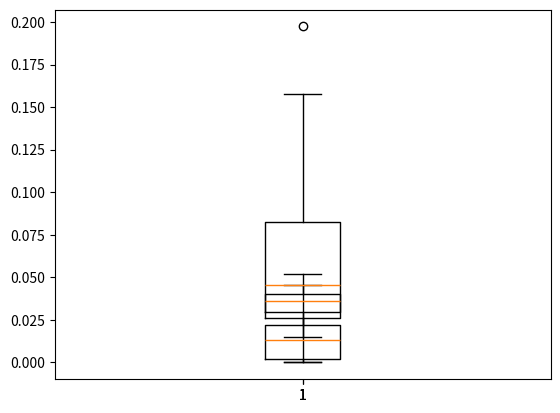
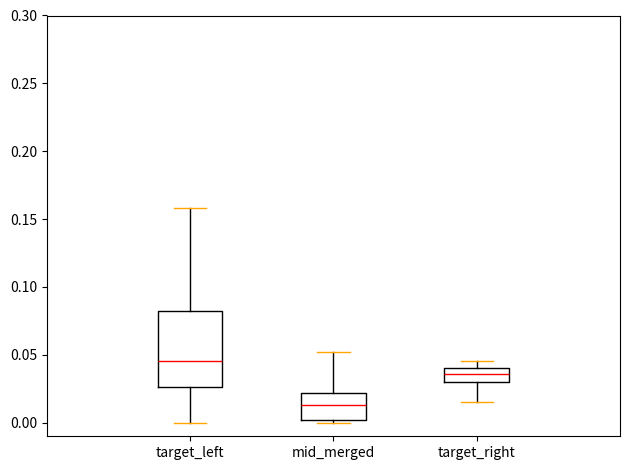

Reproduce these figures in Python, in order.
import matplotlib.pyplot as plt
import numpy as np
import pandas as pd

Target_left	= [0.013157652525234,0.118418872727109,0.092103567676641,0,0.026315305050469,0.026315305050469,0,0,0.065788262626172,0.105261220201875,0.071544735605962,0.157891830302812,0.032071778030259, 0.078945915151406,0.03453883787874,0.032071778030259,0.108550633333183,0.05180825681811,0.046874137121147,0.044407077272666]
Target_right = [0.197364787878515,0,0.026315305050469,0,0,0.013157652525234,0,0.026315305050469,0.013157652525234,0,0.014802359090889,0.05180825681811,0.002467059848481,0.022203538636333,0.012335299242407,0.01726941893937,0.009868239393926,0.022203538636333,0.009868239393926,0.014802359090889]
Mid_merged = [0.015192341060064,0.028485639487621,0.028485639487621,0.045577023180193,0.041778937915177,0.039879895282669,0.045577023180193,0.041778937915177,0.034182767385145,0.030384682120129,0.033114555904359,0.015311031224596,0.04059203626986,0.030978132942788,0.038811683801883,0.038455613308288,0.028485639487621,0.034894908372336,0.037387401827502,0.037031331333907]

#29 °C; 24/128 bees
#%bees/cm2   	Min    	1st quartile	Median	3rd quartile	Max
# target_left = [0.00,0.03,0.05,0.08,0.16]
# target_right = [0.00,0.00,0.01,0.02,0.20]
# mid_merged = [0.02,0.03,0.04,0.04,0.05]

ticks = ["target left", "mid merged", "target right"]

plt.boxplot(Target_left)
plt.boxplot(Target_right)
plt.boxplot(Mid_merged)
plt.show()

data_a = [Target_left, Target_right, Mid_merged]

ticks = ['target_left', 'mid_merged', 'target_right']

def set_box_color(bp, color):
    plt.setp(bp['boxes'], color="black")
    plt.setp(bp['whiskers'], color="black")
    plt.setp(bp['caps'], color="orange")
    plt.setp(bp['medians'], color="red")

plt.figure()

bpl = plt.boxplot(data_a, positions=np.array(range(len(data_a)))*2.0, sym='', widths=0.9)

set_box_color(bpl, '#D7191C') # colors are from http://colorbrewer2.org/


# # draw temporary red and blue lines and use them to create a legend
# plt.plot([], c='#D7191C', label='Apples')
# plt.plot([], c='#2C7BB6', label='Oranges')
# plt.legend()

plt.xticks(range(0, len(ticks) * 2, 2), ticks)
plt.xlim(-2, len(ticks)*2)
plt.ylim(-0.01, 0.3)
plt.tight_layout()
plt.show()


#print(len(Target_left), len(Target_right), len(Mid_merged))
